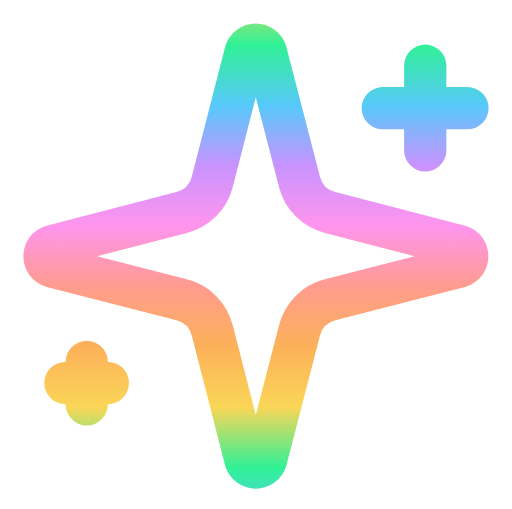
t = 0.00 s
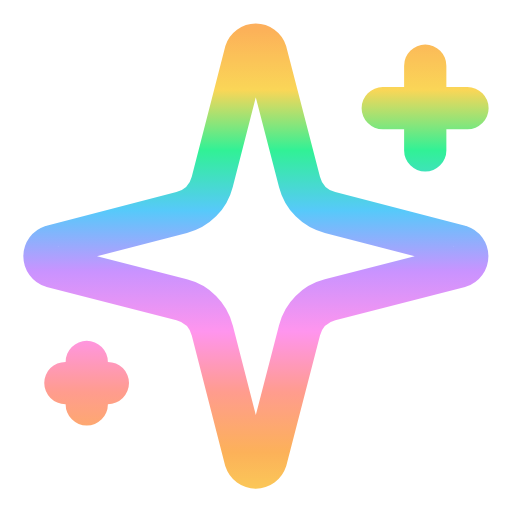
t = 0.88 s
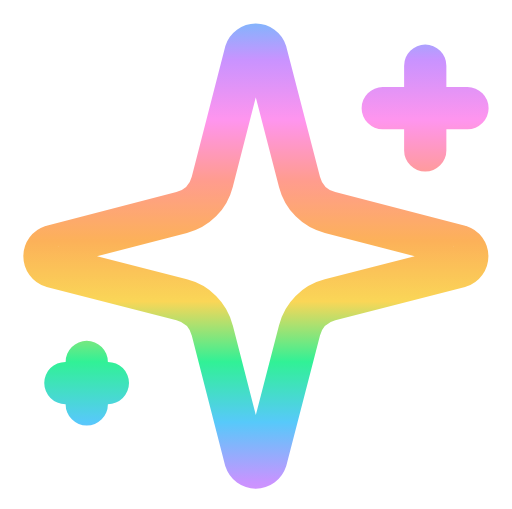
t = 2.63 s
t = 3.50 s: frame unchanged from t = 0.00 s, image omitted
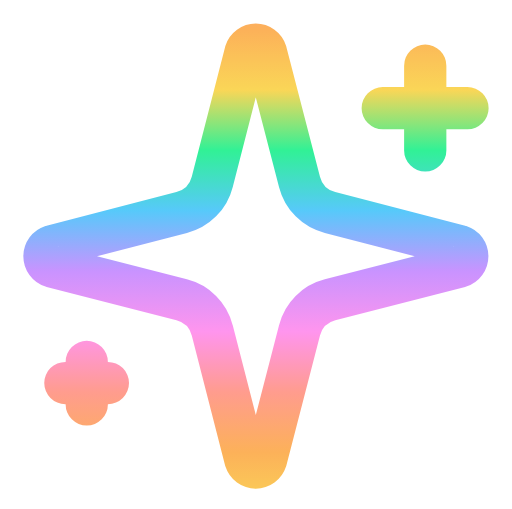
t = 4.38 s
t = 6.13 s: frame unchanged from t = 2.63 s, image omitted

The animated SVG that drew these frames (rendered in a browser with its animation timeline set to each time). Animation: 1 SMIL element (animateTransform=1); one cycle of 7.00 s, repeats indefinitely.

<svg xmlns="http://www.w3.org/2000/svg" viewBox="0.9 0 20.1 20"><defs><linearGradient id="a" x1="0%" x2="0%" y1="0%" y2="100%" gradientUnits="objectBoundingBox" spreadMethod="repeat"><stop offset="0%" stop-color="#31F196"/><stop offset="14.29%" stop-color="#57C9FA"/><stop offset="28.57%" stop-color="#C993FF"/><stop offset="42.86%" stop-color="#FF95EE"/><stop offset="57.14%" stop-color="#FF9C8E"/><stop offset="71.43%" stop-color="#FCB159"/><stop offset="85.71%" stop-color="#FAD657"/><stop offset="100%" stop-color="#31F196"/><animateTransform attributeName="gradientTransform" calcMode="linear" dur="7s" repeatCount="indefinite" type="translate" values="0 0; 0 1; 0 2"/></linearGradient></defs><path fill="none" stroke="url(#a)" stroke-linecap="round" stroke-linejoin="round" stroke-width="1.66" d="M17.6 2.58v3.33m1.66-1.66h-3.33M4.3 14.22v1.67m.83-.84H3.46m5.77-2.07a1.66 1.66 0 0 0-1.2-1.2l-5.1-1.31a.42.42 0 0 1 0-.8l5.1-1.32a1.66 1.66 0 0 0 1.2-1.2l1.31-5.1a.42.42 0 0 1 .8 0l1.32 5.1a1.66 1.66 0 0 0 1.2 1.2l5.1 1.32a.42.42 0 0 1 0 .8l-5.1 1.31a1.66 1.66 0 0 0-1.2 1.2l-1.32 5.1a.42.42 0 0 1-.8 0l-1.31-5.1Z"/></svg>
